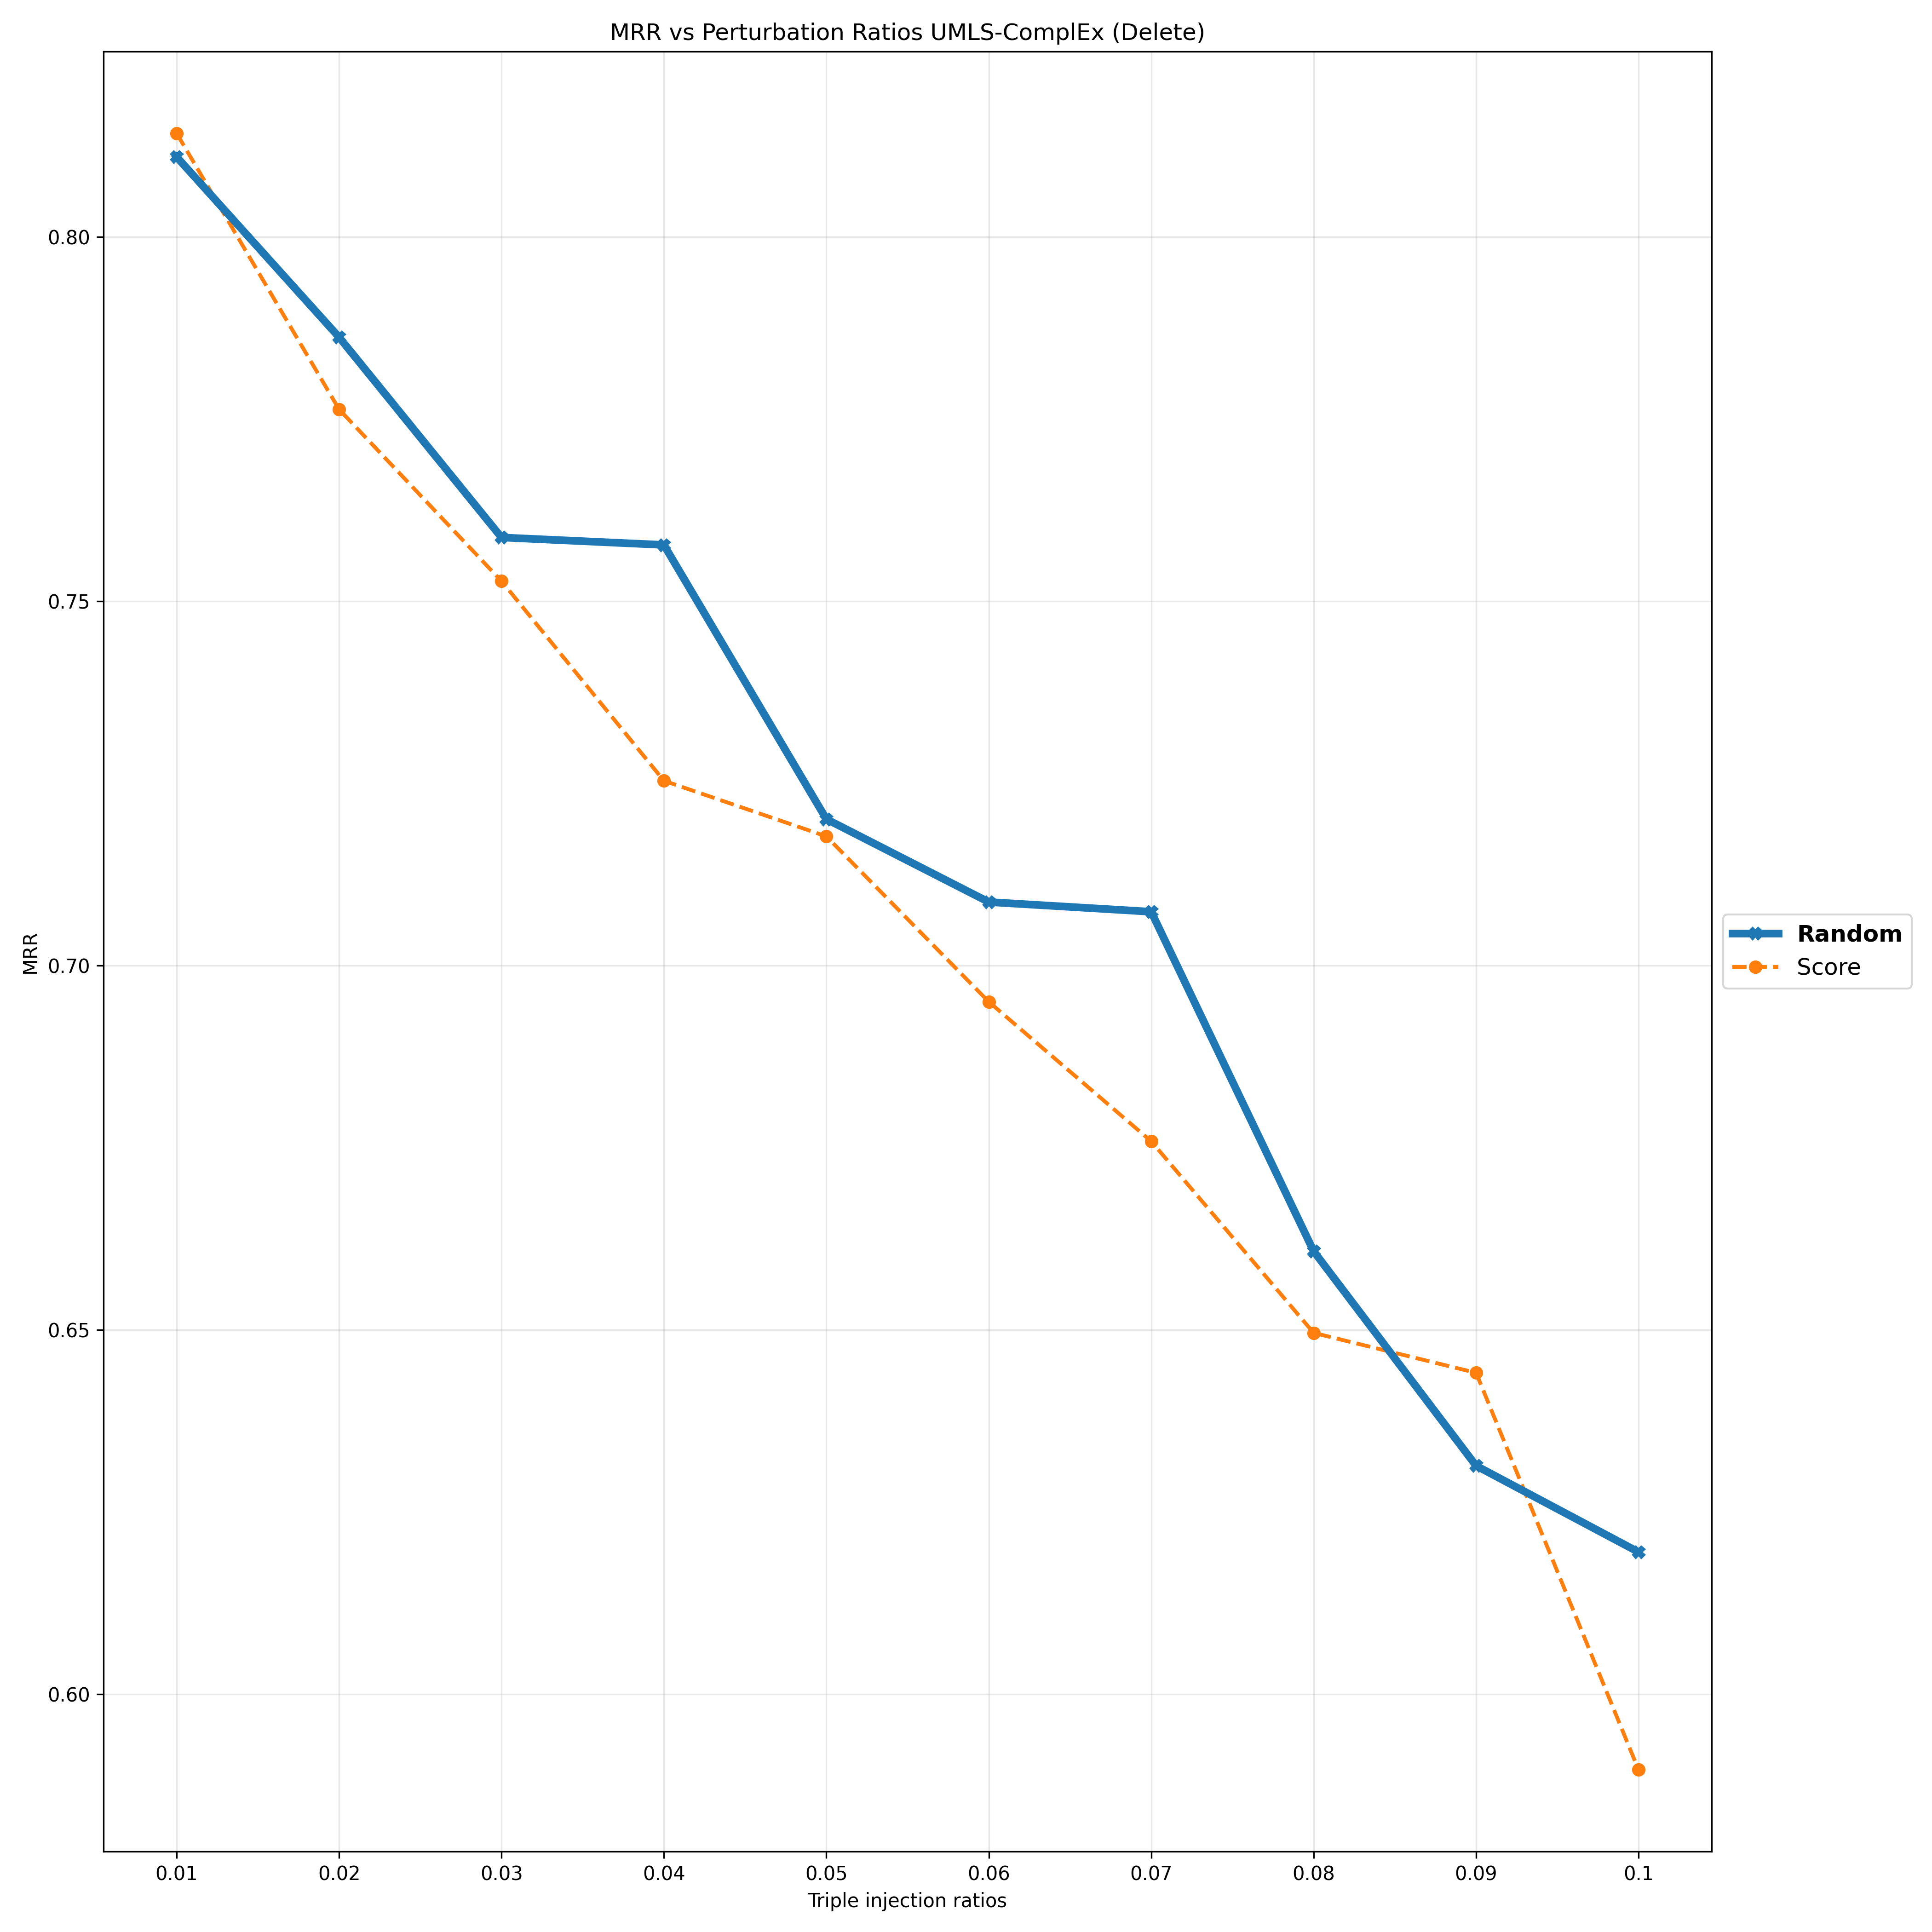

Source data for this figure (header and first rows):
Deletion Ratios, 0.01, 0.02, 0.03, 0.04, 0.05, 0.06, 0.07, 0.08, 0.09, 0.1
Random, 0.811, 0.7862, 0.7587, 0.7577, 0.7201, 0.7087, 0.7074, 0.6608, 0.6313, 0.6195
Score, 0.8142, 0.7763, 0.7528, 0.7254, 0.7177, 0.695, 0.6759, 0.6496, 0.6441, 0.5896
